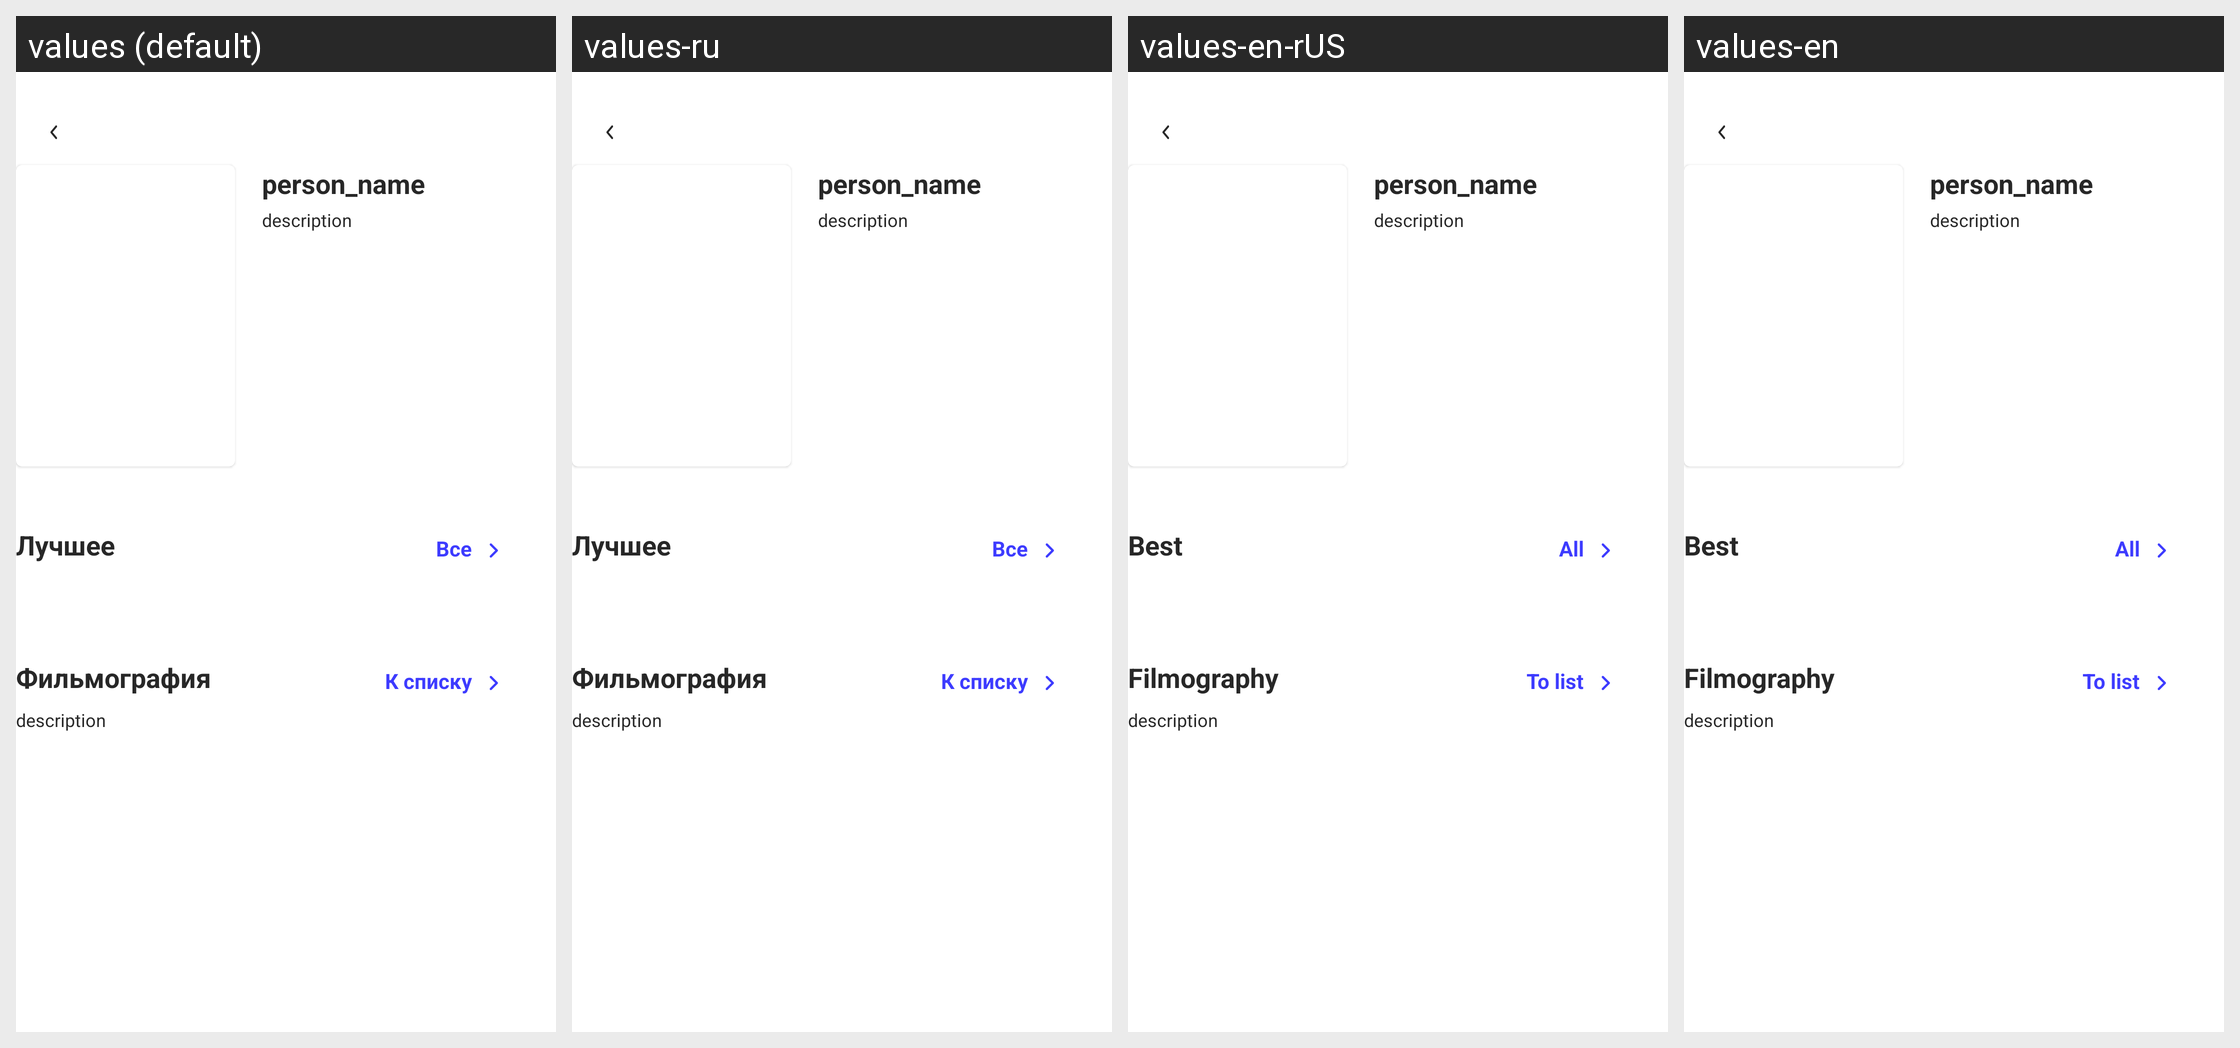

This grid shows one Android layout under several languages. Give, for every string resource on the screen, its name, the default text and each shown locale's text.
Android screen res/layout/fragment_person.xml rendered under 4 locales, left to right: values (default), values-ru, values-en-rUS, values-en. Device: Nexus 5 (rendered at 1080×1920; each locale shown at half size, 540×960, under a caption strip naming it); theme Theme.SkillCinemaApp.
Strings drawn on this screen, with the default value and each locale's value (text and hints the layout hard-codes, and strings that could not be matched under every locale, appear in the picture but are not listed):

person_name
  values: person_name
  values-ru: person_name
  values-en-rUS: person_name
  values-en: person_name

description
  values: description
  values-ru: description
  values-en-rUS: description
  values-en: description

all
  values: Все
  values-ru: Все
  values-en-rUS: All
  values-en: All

movies_list
  values: Фильмография
  values-ru: Фильмография
  values-en-rUS: Filmography
  values-en: Filmography

to_movies_list
  values: К списку
  values-ru: К списку
  values-en-rUS: To list
  values-en: To list
